Dataset: MTARSI 2.v2i.folder (GitHub, syedsami424/Image_Processing). Classes: A-10 Thunderbolt, airliner, B-1 Lancer, B-2 Spirit, B-52 Stratofortress, B-57 Canberra, business jet, C-130 Hercules, C-135 Stratolifter, C-17 Globemaster, C-5 Galaxy, E-2 Hawkeye, E-3 Sentry, EA-6B Prowler, F-15 Eagle, F-16 Falcon, F-18 Hornet, F-22 Raptor, F 35 JSF, F-4 Phantom, King Air, P-3 Orion, RC-135 Rivet Joint, small planes, Tu-160 Tupolev White Swan, UTA Fokker 50 utility transport.

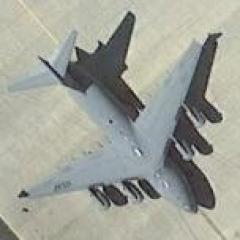
Label: C-17 Globemaster

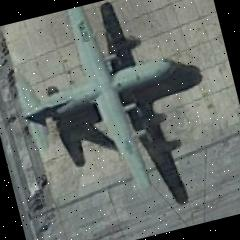
Label: C-130 Hercules

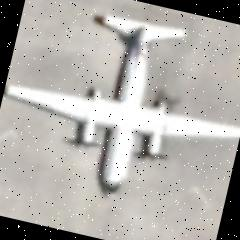
Label: UTA Fokker 50 utility transport

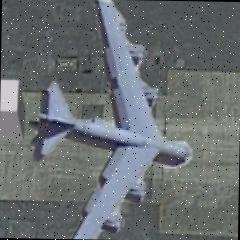
Label: B-52 Stratofortress

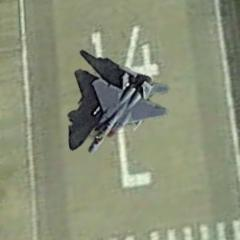
Label: F-15 Eagle

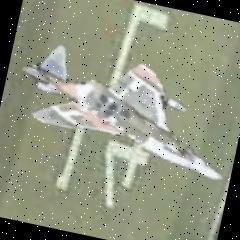
Label: F-4 Phantom
